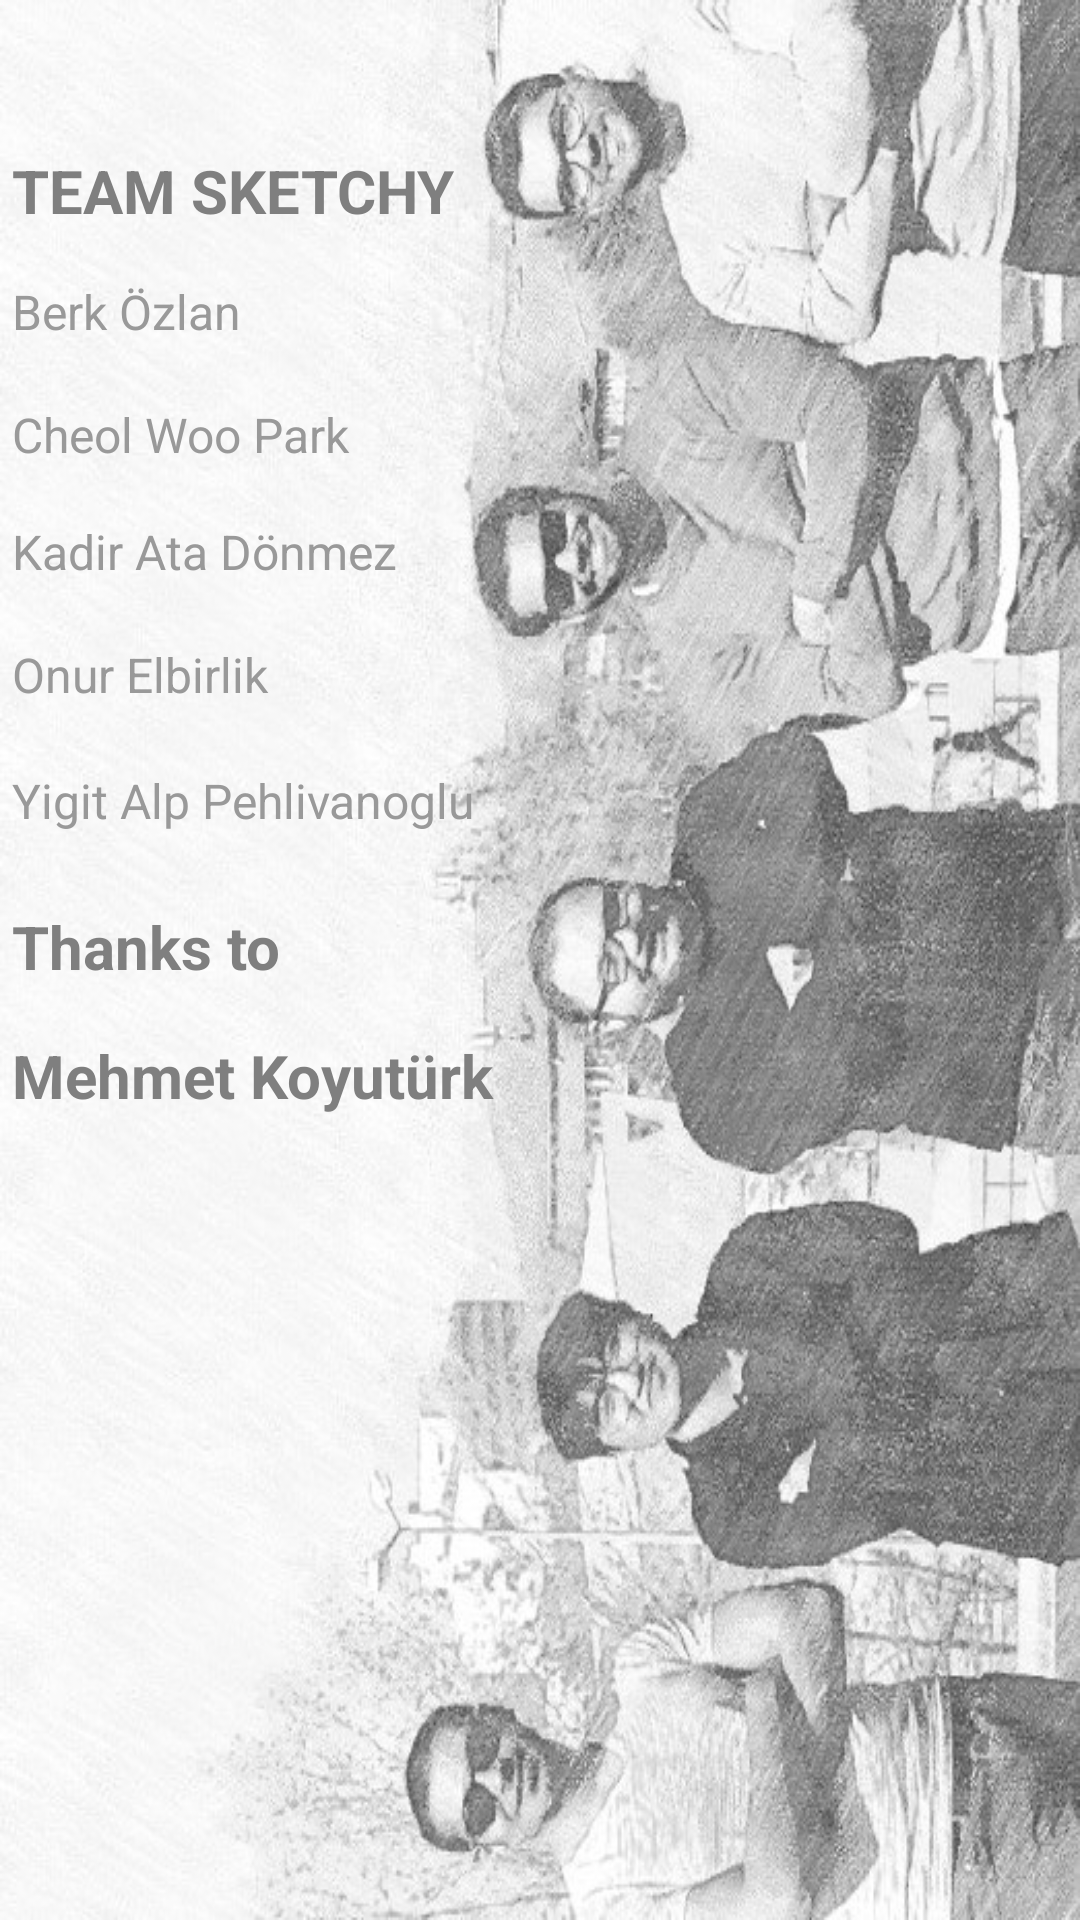

The Android layout XML behind this screen, and the referenced resources:
<!-- AndroidManifest.xml: application theme AppTheme -->
<!-- res/layout/activity_credits.xml -->
<?xml version="1.0" encoding="utf-8"?>
<android.support.constraint.ConstraintLayout xmlns:android="http://schemas.android.com/apk/res/android"
    xmlns:app="http://schemas.android.com/apk/res-auto"
    xmlns:tools="http://schemas.android.com/tools"
    android:layout_width="match_parent"
    android:layout_height="match_parent"
    android:background="@drawable/credits"

    tools:context="com.example.example.sketchygui.Credits">


    <TextView
        android:id="@+id/textView5"
        android:layout_width="149dp"
        android:layout_height="0dp"
        android:layout_marginEnd="219dp"
        android:layout_marginLeft="16dp"
        android:layout_marginRight="219dp"
        android:layout_marginStart="16dp"
        android:layout_marginTop="50dp"
        android:text="TEAM SKETCHY"
        android:textColor="#7f7f7f"
        android:textSize="20dp"
        android:textStyle="bold"
        app:layout_constraintEnd_toEndOf="parent"
        app:layout_constraintStart_toStartOf="parent"
        app:layout_constraintTop_toTopOf="parent" />

    <TextView
        android:id="@+id/textView6"
        android:layout_width="131dp"
        android:layout_height="23dp"
        android:layout_marginEnd="237dp"
        android:layout_marginLeft="16dp"
        android:layout_marginRight="237dp"
        android:layout_marginStart="16dp"
        android:layout_marginTop="16dp"
        android:text="Cheol Woo Park"
        android:textColor="#999999"
        android:textSize="16dp"
        app:layout_constraintEnd_toEndOf="parent"
        app:layout_constraintStart_toStartOf="parent"
        app:layout_constraintTop_toBottomOf="@+id/textView7" />

    <TextView
        android:id="@+id/textView7"
        android:layout_width="100dp"
        android:layout_height="25dp"
        android:layout_marginEnd="268dp"
        android:layout_marginLeft="16dp"
        android:layout_marginRight="268dp"
        android:layout_marginStart="16dp"
        android:layout_marginTop="16dp"
        android:text="Berk Özlan"
        android:textColor="#999999"
        android:textSize="16dp"
        app:layout_constraintEnd_toEndOf="parent"
        app:layout_constraintStart_toStartOf="parent"
        app:layout_constraintTop_toBottomOf="@+id/textView5" />

    <TextView
        android:id="@+id/textView8"
        android:layout_width="140dp"
        android:layout_height="25dp"
        android:layout_marginEnd="228dp"
        android:layout_marginLeft="16dp"
        android:layout_marginRight="228dp"
        android:layout_marginStart="16dp"
        android:layout_marginTop="16dp"
        android:text="Kadir Ata Dönmez"
        android:textColor="#999999"
        android:textSize="16dp"
        app:layout_constraintEnd_toEndOf="parent"
        app:layout_constraintStart_toStartOf="parent"
        app:layout_constraintTop_toBottomOf="@+id/textView6" />

    <TextView
        android:id="@+id/textView9"
        android:layout_width="92dp"
        android:layout_height="26dp"
        android:layout_marginEnd="284dp"
        android:layout_marginLeft="24dp"
        android:layout_marginRight="284dp"
        android:layout_marginStart="24dp"
        android:layout_marginTop="16dp"
        android:text="Onur Elbirlik"
        android:textColor="#999999"
        android:textSize="16dp"
        app:layout_constraintEnd_toEndOf="parent"
        app:layout_constraintStart_toStartOf="parent"
        app:layout_constraintTop_toBottomOf="@+id/textView8" />

    <TextView
        android:id="@+id/textView10"
        android:layout_width="162dp"
        android:layout_height="30dp"
        android:layout_marginEnd="206dp"
        android:layout_marginLeft="16dp"
        android:layout_marginRight="206dp"
        android:layout_marginStart="16dp"
        android:layout_marginTop="16dp"
        android:text="Yigit Alp Pehlivanoglu"
        android:textColor="#999999"
        android:textSize="16dp"
        app:layout_constraintEnd_toEndOf="parent"
        app:layout_constraintStart_toStartOf="parent"
        app:layout_constraintTop_toBottomOf="@+id/textView9" />

    <TextView
        android:id="@+id/textView11"
        android:layout_width="108dp"
        android:layout_height="24dp"
        android:layout_marginEnd="260dp"
        android:layout_marginLeft="16dp"
        android:layout_marginRight="260dp"
        android:layout_marginStart="16dp"
        android:layout_marginTop="16dp"
        android:text="Thanks to"
        android:textColor="#7f7f7f"
        android:textSize="20dp"
        android:textStyle="bold"
        app:layout_constraintEnd_toEndOf="parent"
        app:layout_constraintStart_toStartOf="parent"
        app:layout_constraintTop_toBottomOf="@+id/textView10" />

    <TextView
        android:id="@+id/textView12"
        android:layout_width="170dp"
        android:layout_height="31dp"
        android:layout_marginBottom="206dp"
        android:layout_marginEnd="198dp"
        android:layout_marginLeft="16dp"
        android:layout_marginRight="198dp"
        android:layout_marginStart="16dp"
        android:layout_marginTop="12dp"
        android:text="Mehmet Koyutürk"
        android:textColor="#7f7f7f"
        android:textSize="20dp"
        android:textStyle="bold"
        app:layout_constraintBottom_toBottomOf="parent"
        app:layout_constraintEnd_toEndOf="parent"
        app:layout_constraintStart_toStartOf="parent"
        app:layout_constraintTop_toBottomOf="@+id/textView11"
        app:layout_constraintVertical_bias="0.107" />

    <android.support.constraint.Guideline
        android:id="@+id/guideline"
        android:layout_width="wrap_content"
        android:layout_height="wrap_content"
        android:orientation="vertical"
        app:layout_constraintGuide_begin="-2dp" />

    <android.support.constraint.Guideline
        android:id="@+id/guideline2"
        android:layout_width="wrap_content"
        android:layout_height="wrap_content"
        android:orientation="vertical"
        app:layout_constraintGuide_begin="-1dp" />
</android.support.constraint.ConstraintLayout>
<!-- resources referenced by this layout -->
<resources>
  <!-- drawable credits: jpg bitmap (drawable, 126661 bytes) -->
  <style name="AppTheme" parent="Theme.AppCompat.Light.NoActionBar">
          
          <item name="colorPrimary">@color/colorPrimary</item>
          <item name="colorPrimaryDark">@color/colorPrimaryDark</item>
          <item name="colorAccent">@color/colorAccent</item>
          <item name="android:statusBarColor">@color/grey</item>
      </style>
  <color name="grey">#696969</color>
  <!-- not gathered from this repository: default colours our renderer supplied (Android Studio template values) -->
  <color name="colorPrimary">#FF6200EE</color>
  <color name="colorPrimaryDark">#FF3700B3</color>
  <color name="colorAccent">#FF03DAC5</color>
</resources>
